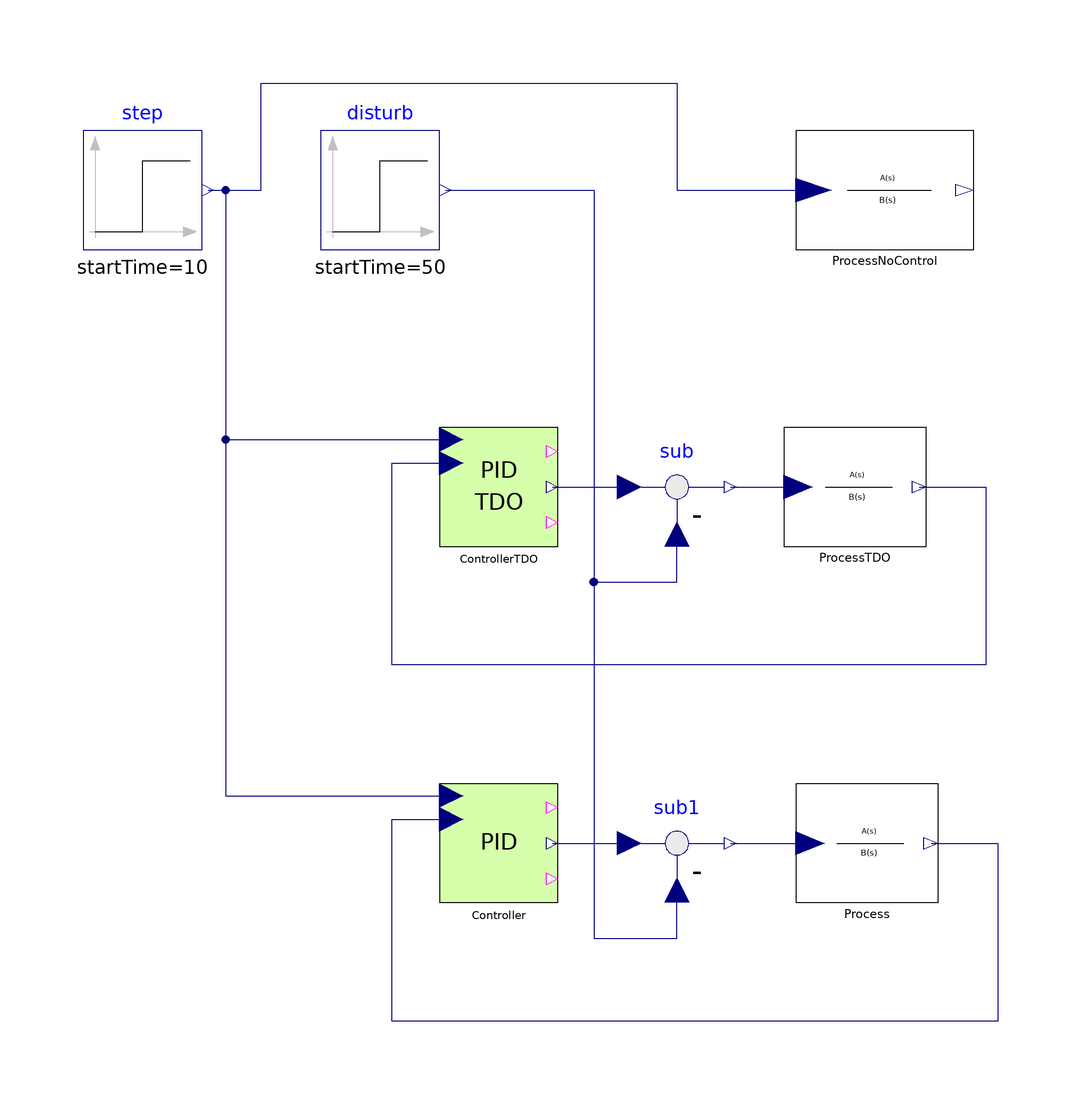

This picture is the connection diagram that the Modelica source below describes through its graphical annotations.

model TestPID_TDO
  "Test of the 2DoF digital PID controller with Time Division Output (TDO)"
  extends Modelica.Icons.Example;

  Modelica.Blocks.Sources.Step step(startTime=10)
                                    annotation (
      Placement(transformation(extent={{-100,70},{-80,90}},rotation=0)));
  IndustrialControlSystems.Controllers.Digital.PID_2dof_TDO ControllerTDO(
    AntiWindup=true,
    CSmin=0,
    CSmax=2,
    Ti=2,
    Td=0.2,
    b=1,
    c=0,
    N=5,
    useTS=false,
    useBIAS=false,
    useMAN=false,
    useForbid=false,
    Kp=10,
    TDsteps=100,
    Ts=0.2)
    annotation (Placement(transformation(extent={{-40,20},{-20,40}})));
  IndustrialControlSystems.LinearSystems.Continuous.TransferFunction ProcessTDO(num={5,1}, den={20,12,1})
    annotation (Placement(transformation(extent={{18,20},{42,40}})));
  Modelica.Blocks.Math.Feedback sub annotation (Placement(transformation(
        extent={{-10,-10},{10,10}},
        rotation=0,
        origin={0,30})));
  Modelica.Blocks.Sources.Step disturb(height=0.2, startTime=50)
                                    annotation (
      Placement(transformation(extent={{-60,70},{-40,90}}, rotation=0)));
  IndustrialControlSystems.Controllers.Digital.PID_2dof Controller(
    AntiWindup=true,
    CSmin=0,
    CSmax=2,
    Ti=2,
    Td=0.2,
    b=1,
    c=0,
    N=5,
    useTS=false,
    useBIAS=false,
    useMAN=false,
    useForbid=false,
    Kp=10,
    Ts=0.2)
    annotation (Placement(transformation(extent={{-40,-40},{-20,-20}})));
  IndustrialControlSystems.LinearSystems.Continuous.TransferFunction Process(num={5,1}, den={20,12,1})
    annotation (Placement(transformation(extent={{20,-40},{44,-20}})));
  IndustrialControlSystems.LinearSystems.Continuous.TransferFunction ProcessNoControl(num={5,1}, den={20,
        12,1})
    annotation (Placement(transformation(extent={{20,70},{50,90}})));
  Modelica.Blocks.Math.Feedback sub1
                                    annotation (Placement(transformation(
        extent={{-10,-10},{10,10}},
        rotation=0,
        origin={0,-30})));
equation
  connect(step.y, ControllerTDO.SP)
                           annotation (Line(
      points={{-79,80},{-76,80},{-76,38},{-38,38}},
      color={0,0,127},
      smooth=Smooth.None));

  connect(ControllerTDO.CS, sub.u1)
                                 annotation (Line(
      points={{-21,30},{-8,30}},
      color={0,0,127},
      smooth=Smooth.None));
  connect(sub.y, ProcessTDO.u)
                            annotation (Line(
      points={{9,30},{20.4,30}},
      color={0,0,127},
      smooth=Smooth.None));
  connect(disturb.y, sub.u2) annotation (Line(
      points={{-39,80},{-14,80},{-14,14},{6.66134e-16,14},{6.66134e-16,22}},
      color={0,0,127},
      smooth=Smooth.None));
  connect(ProcessTDO.y, ControllerTDO.PV)
                                    annotation (Line(
      points={{40.8,30},{52,30},{52,0},{-48,0},{-48,34},{-38,34}},
      color={0,0,127},
      smooth=Smooth.None));
  connect(step.y, Controller.SP) annotation (Line(
      points={{-79,80},{-76,80},{-76,-22},{-38,-22}},
      color={0,0,127},
      smooth=Smooth.None));
  connect(step.y, ProcessNoControl.u) annotation (Line(
      points={{-79,80},{-70,80},{-70,98},{0,98},{0,80},{23,80}},
      color={0,0,127},
      smooth=Smooth.None));
  connect(Process.y, Controller.PV) annotation (Line(
      points={{42.8,-30},{54,-30},{54,-60},{-48,-60},{-48,-26},{-38,-26}},
      color={0,0,127},
      smooth=Smooth.None));
  connect(sub1.y, Process.u) annotation (Line(
      points={{9,-30},{22.4,-30}},
      color={0,0,127},
      smooth=Smooth.None));
  connect(disturb.y, sub1.u2) annotation (Line(
      points={{-39,80},{-14,80},{-14,-46},{6.66134e-16,-46},{6.66134e-16,-38}},
      color={0,0,127},
      smooth=Smooth.None));

  connect(Controller.CS, sub1.u1) annotation (Line(
      points={{-21,-30},{-8,-30}},
      color={0,0,127},
      smooth=Smooth.None));
  annotation (Diagram(graphics),
    experiment(StopTime=70),
    experimentSetupOutput,Documentation(info="
  <HTML>
  <h4>Description</h4>
  <p>
  In this example have been compared the 2DoF incremental PID, with its Time Division Output implementation.<br>
  The PIDs have to control the process with transfer function
  <pre>
   Y(s)             5*s +1
   ----  =  -----------------------
   U(s)        20*s^2 + 12*s + 1
  </pre>
  The image compares the outputs of the process <FONT FACE=Courier>y</FONT> with and without the controllers action.<br>
  <img src=\"modelica://IndustrialControlSystems/Resources/Images/Controllers/Digital/Examples/PIDTDO.png\"><br>
  The following image compares the CS computed by the TDO controller (before its conversion), and the CS comuted by the<br>
  controller without TDO. 
  <img src=\"modelica://IndustrialControlSystems/Resources/Images/Controllers/Digital/Examples/PIDTDO_CS.png\"><br>
  </p>
  <h4>Basic implementation</h4>
  <p>
  The basic implementation of the digital incremental PID with TDO, introduces an high number of time events, thus the time spent<br>
  for simulating the model is high. Here follows the simulation results for the considere examples
  <pre>     
  Integration started at T = 0 using integration method DASSL
  (DAE multi-step solver (dassl/dasslrt of Petzold modified by Dynasim))
  Integration terminated successfully at T = 70
    WARNING: You have many time events. This is probably due to fast sampling.
    Enable logging of event in Simulation/Setup/Debug/Events during simulation
     CPU-time for integration      : 5.68 seconds
     CPU-time for one GRID interval: 11.4 milli-seconds
     Number of result points       : 70000
     Number of GRID   points       : 501
     Number of (successful) steps  : 350000
     Number of F-evaluations       : 1295000
     Number of Jacobian-evaluations: 315000
     Number of (model) time events : 35000
     Number of (U) time events     : 0
     Number of state    events     : 0
     Number of step     events     : 0
     Minimum integration stepsize  : 2e-06
     Maximum integration stepsize  : 0.000978
     Maximum integration order     : 2
  </pre>
  </p>
  </HTML>",
      revisions="<html>
<dl><dt>Industrial Control Systems (v 1.0.0) : April-May 2012</dt>
<dl><dt>List of revisions:</dt>
<p><ul>
<li>11 May 2012 (author: Marco Bonvini)</li>
</ul></p>
<dl><dt><b>Main Authors:</b> <br/></dt>
<dd>Marco Bonvini; &lt;<a href=\"mailto:bonvini@elet.polimi.it\">bonvini@elet.polimi.it</a>&gt;</dd>
<dd>Alberto Leva &lt;<a href=\"mailto:leva@elet.polimi.it\">leva@elet.polimi.it</a>&gt;<br/></dd>
<dd>Politecnico di Milano</dd>
<dd>Dipartimento di Elettronica e Informazione</dd>
<dd>Via Ponzio 34/5</dd>
<dd>20133 Milano - ITALIA -<br/></dd>
<dt><b>Copyright:</b> </dt>
<dd>Copyright &copy; 2010-2012, Marco Bonvini and Alberto Leva.<br/></dd>
<dd><i>The IndustrialControlSystems package is <b>free</b> software; it can be redistributed and/or modified under the terms of the <b>Modelica license</b>.</i><br/></dd>
</dl></html>"));
end TestPID_TDO;